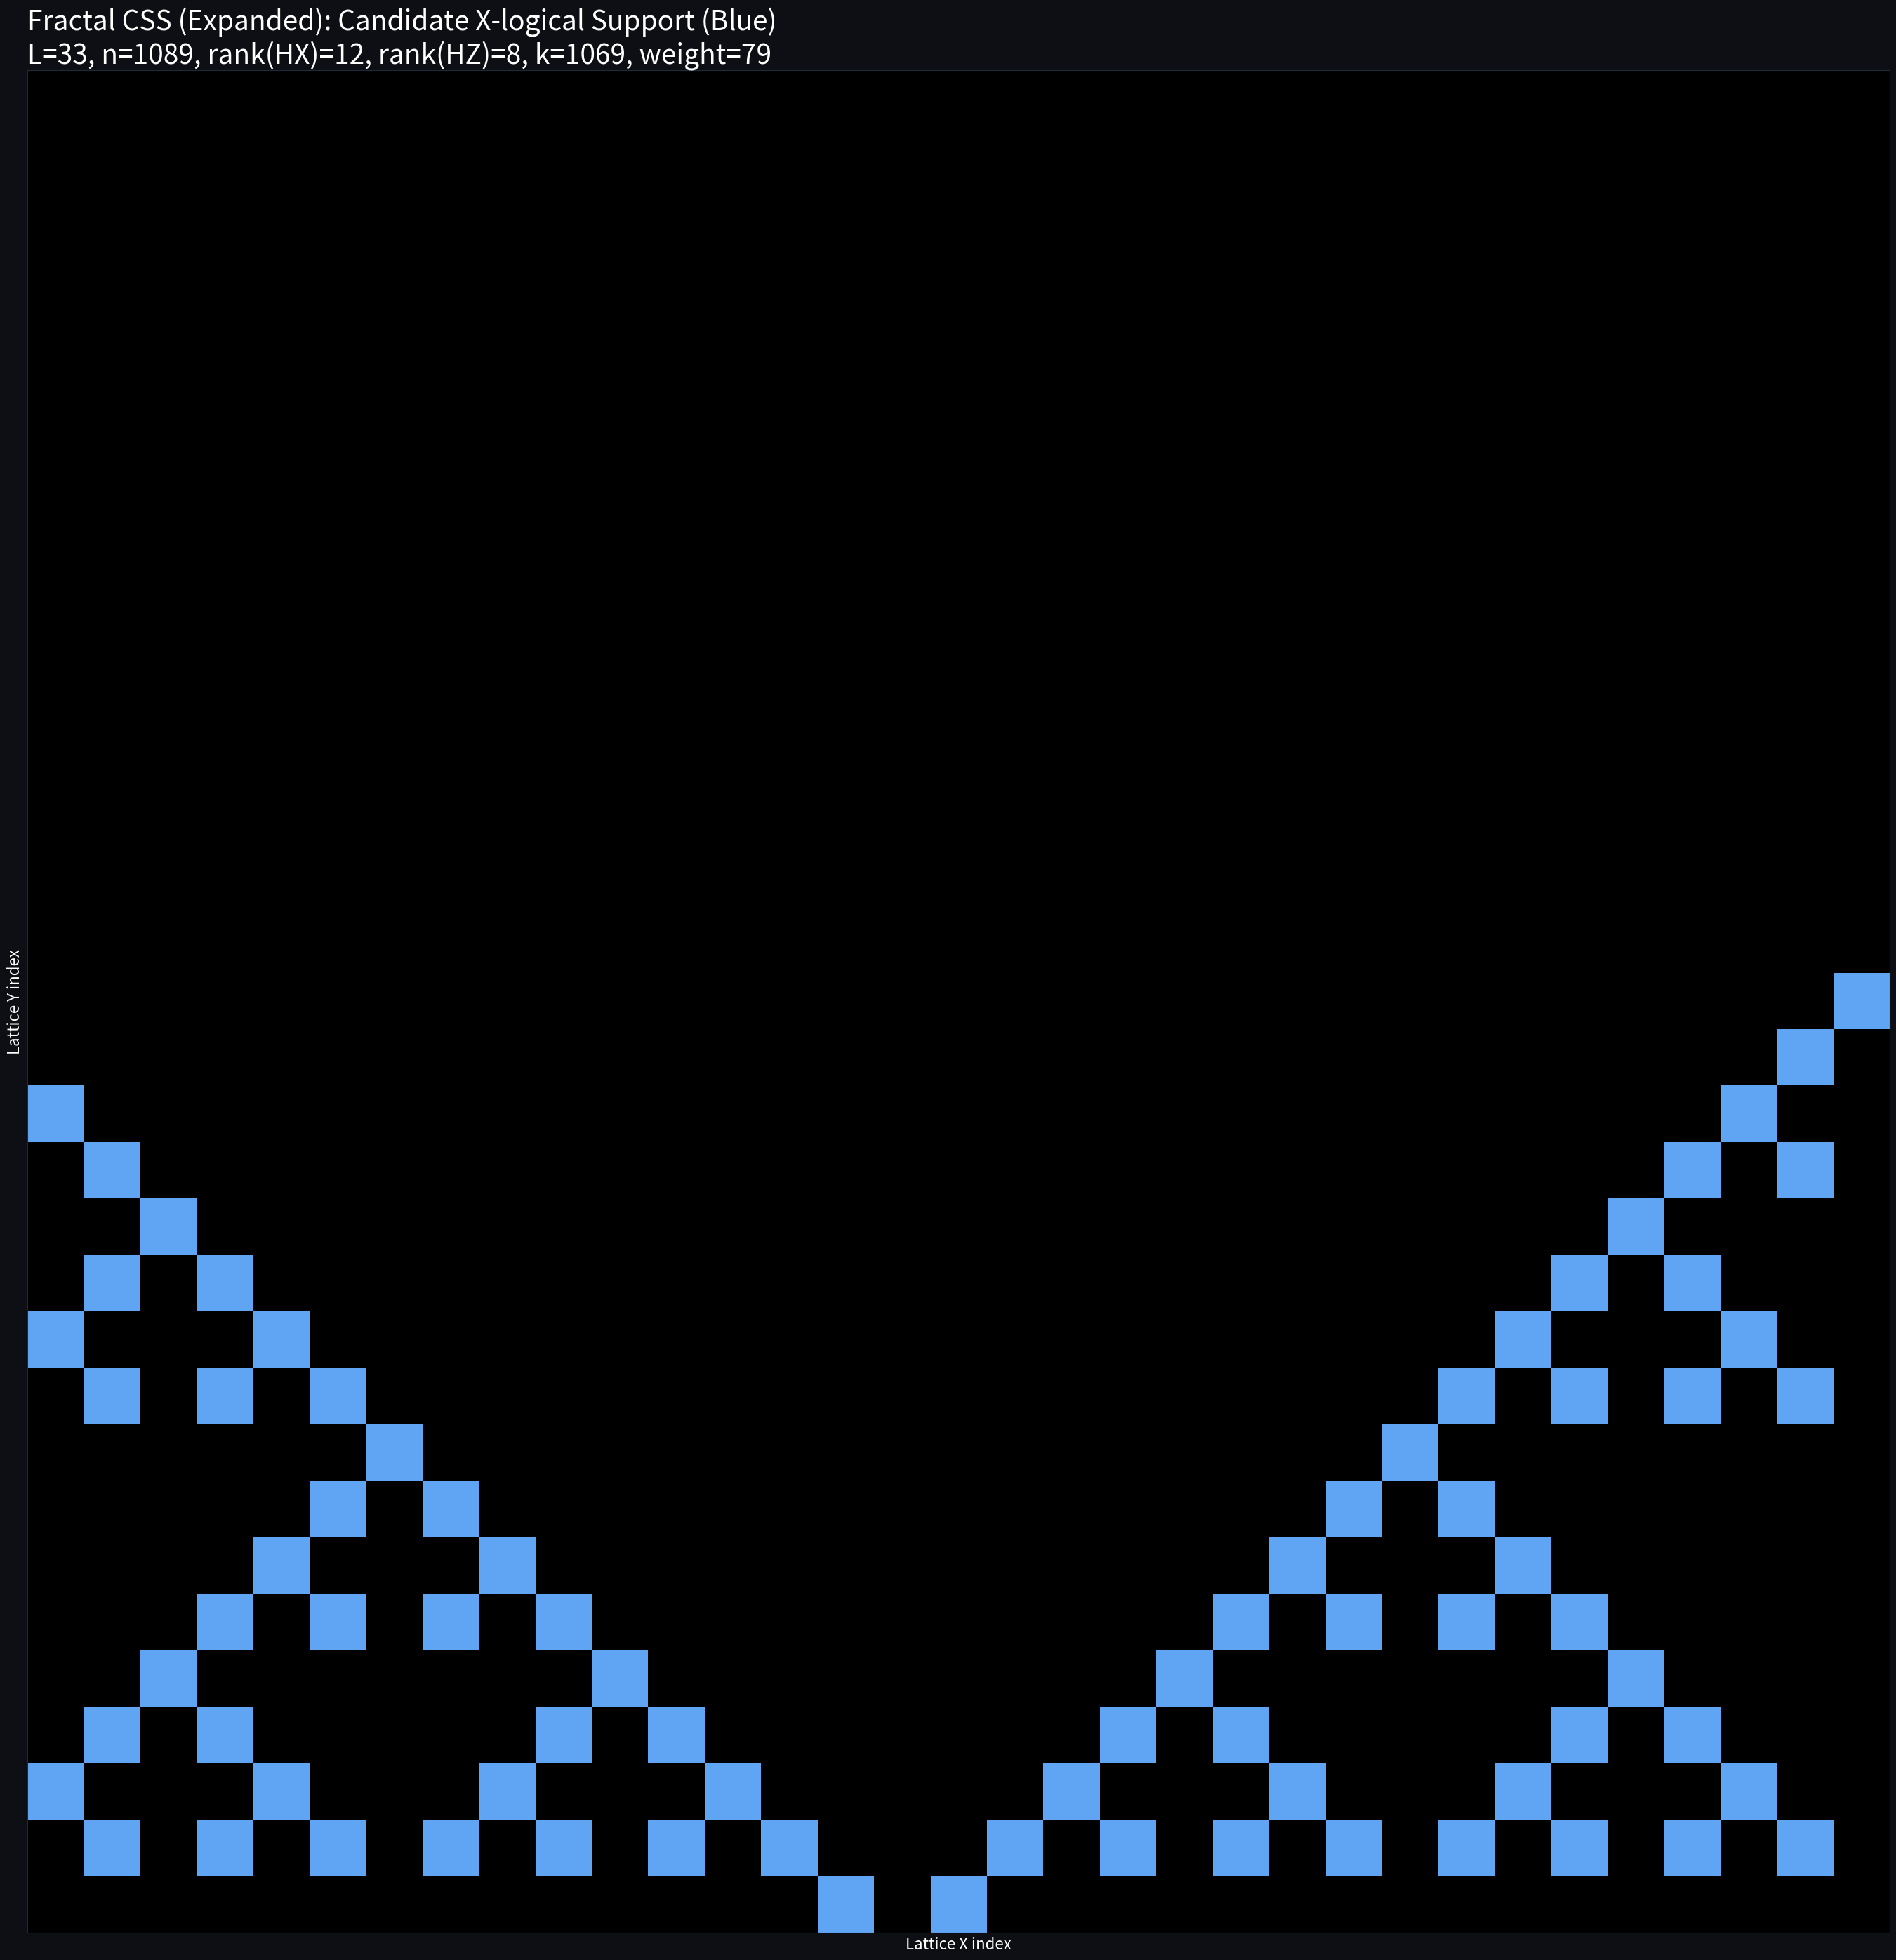

Python code for this plot: (Note: this script raises an exception after producing the figure.)
# EXPERIMENT 4B -- Expand CSS stabilizer families (12 X, 12 Z), compute ranks and search for a low-weight logical
# Strategy: Use Sierpinski mask; build 12 translations each; compute H_X, H_Z ranks; search for X-logical
# among even-parity translates (coarse grid). Render candidate support if found.
# Dark mode, 3160x2820.

import matplotlib.pyplot as plt
import numpy as np

# Rendering
W, H = 3160, 2820; dpi=100; fig_w, fig_h=W/dpi, H/dpi
plt.rcParams.update({
    "figure.facecolor":"#0d0f14",
    "axes.facecolor":"#0d0f14",
    "axes.edgecolor":"#1f2937",
    "axes.labelcolor":"white",
    "xtick.color":"white",
    "ytick.color":"white",
    "text.color":"white",
    "font.size":16
})

L=33
S = np.zeros((L,L), dtype=np.uint8)
S[0, L//2] = 1
for r in range(1, L):
    left = np.roll(S[r-1], 1, axis=0)
    right = np.roll(S[r-1], -1, axis=0)
    S[r] = left ^ right

coords = np.add.outer(np.arange(L), np.arange(L))
X_parity = ((coords % 2) == 0).astype(np.uint8)
Z_parity = 1 - X_parity

def translate(mask, tx, ty):
    return np.roll(np.roll(mask, ty, axis=0), tx, axis=1)

# 12 shifts each (even steps to preserve parity split)
X_shifts = [(2*a, 2*b) for a,b in [(0,0),(1,0),(0,1),(1,1),(2,1),(1,2),(3,0),(0,3),(3,2),(2,3),(4,1),(1,4)]]
Z_shifts = [(2*a, 2*b) for a,b in [(1,0),(0,1),(2,0),(0,2),(3,1),(1,3),(2,2),(4,0),(0,4),(3,3),(4,2),(2,4)]]

X_stabs = [(translate(S, tx, ty) & X_parity) for (tx,ty) in X_shifts]
Z_stabs = [(translate(S, tx, ty) & Z_parity) for (tx,ty) in Z_shifts]

n = L*L
def flat(m): return m.reshape(-1) % 2
HX = np.array([flat(m) for m in X_stabs], dtype=np.uint8)
HZ = np.array([flat(m) for m in Z_stabs], dtype=np.uint8)

# GF(2) rank
def gf2_rank(A):
    A = A.copy().astype(np.uint8)
    m,n = A.shape
    r = 0
    for c in range(n):
        piv = None
        for i in range(r, m):
            if A[i,c]:
                piv = i; break
        if piv is None:
            continue
        if piv != r:
            A[[r,piv]] = A[[piv,r]]
        for i in range(m):
            if i != r and A[i,c]:
                A[i] ^= A[r]
        r += 1
        if r == m: break
    return r

print("Computing GF(2) Ranks for Fractal Code...")
rank_HX = gf2_rank(HX)
rank_HZ = gf2_rank(HZ)
k = n - rank_HX - rank_HZ

# Candidate X-logical search among even-parity translates (coarse step=2)
best = None
for tx in range(0, L, 2):
    for ty in range(0, L, 2):
        xmask = translate(S, tx, ty) & X_parity
        xrow = flat(xmask)
        # must commute with all Z stabilizers
        if np.any((xrow @ HZ.T) % 2):
            continue
        # must be independent of H_X
        HX_ext = np.vstack([HX, xrow])
        if gf2_rank(HX_ext) == rank_HX:
            continue
        w = int(xrow.sum())
        if (best is None) or (w < best[0]):
            best = (w, tx, ty, xmask)

if best is None:
    print("No candidate X-logical found in this restricted family.")
else:
    w_best, tx_best, ty_best, Xlog = best
    print(f"Found X-Logical: w={w_best}, shift=({tx_best},{ty_best})")
    # Render
    img = np.zeros((L, L, 3), dtype=float)
    blue = np.array([0.38, 0.65, 0.96])
    img += Xlog[..., None] * blue
    fig = plt.figure(figsize=(fig_w, fig_h), dpi=dpi)
    ax = plt.gca()
    ax.imshow(img, origin="upper", interpolation="nearest")
    ax.set_title("Fractal CSS (Expanded): Candidate X-logical Support (Blue)\n"
                 f"L={L}, n={n}, rank(HX)={rank_HX}, rank(HZ)={rank_HZ}, k={k}, weight={w_best}",
                 fontsize=28, loc="left")
    ax.set_xlabel("Lattice X index"); ax.set_ylabel("Lattice Y index")
    ax.set_xticks([]); ax.set_yticks([])
    plt.tight_layout()
    outp = "data/artifacts/images/css_fractal_candidate_logical_expanded_3160x2820.png"
    plt.savefig(outp, dpi=dpi, facecolor="#0d0f14")
    plt.show()
    print("Saved:", outp)
